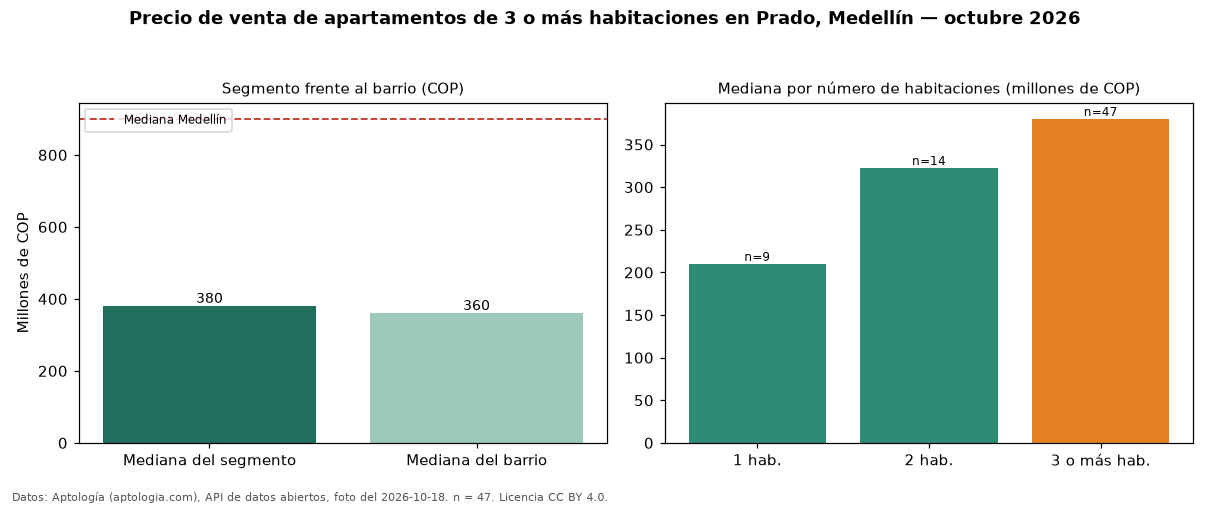

Data behind this chart, as committed beside it:
seccion, metrica, valor_cop, n
precio, mediana, 380000000, 47
habitaciones, 1, 210000000, 9
habitaciones, 2, 322500000, 14
habitaciones, 3+, 380000000, 47
barrio, mediana_barrio_todos_los_tamanos, 360000000, 70
ciudad, mediana_ciudad, 900000000, 
fuente, fecha_foto, 2026-10-18, 
fuente, atribucion, https://www.aptologia.com/venta/medellin…, 
